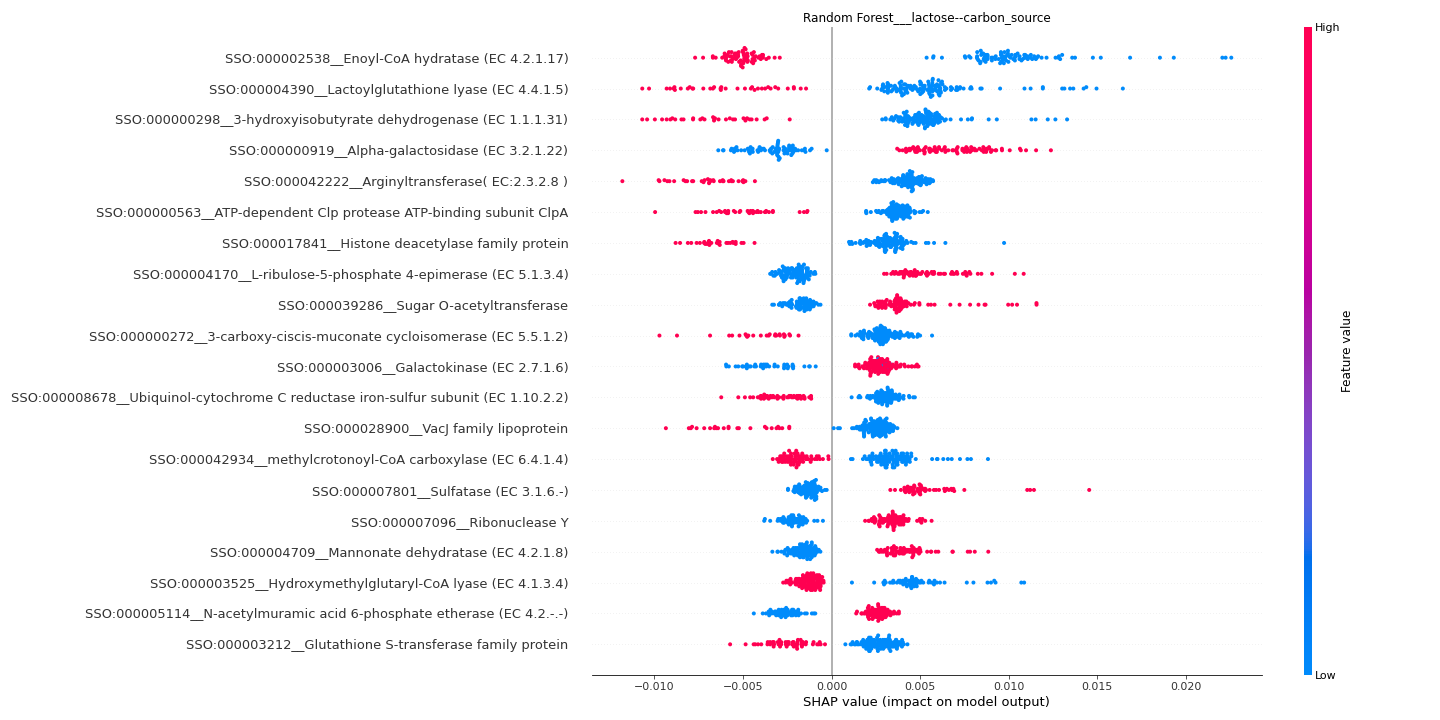

The table this chart was drawn from, first rows:
feature	importance
SSO:000002538__Enoyl-CoA hydratase (EC 4…	0.008175
SSO:000004390__Lactoylglutathione lyase …	0.005814
SSO:000000298__3-hydroxyisobutyrate dehy…	0.005651
SSO:000000919__Alpha-galactosidase (EC 3…	0.005244
SSO:000042222__Arginyltransferase( EC:2.…	0.004888
SSO:000000563__ATP-dependent Clp proteas…	0.004025
SSO:000017841__Histone deacetylase famil…	0.003787
SSO:000004170__L-ribulose-5-phosphate 4-…	0.003424
SSO:000039286__Sugar O-acetyltransferase	0.003146
SSO:000000272__3-carboxy-ciscis-muconate…	0.003124
SSO:000003006__Galactokinase (EC 2.7.1.6…	0.003023
SSO:000008678__Ubiquinol-cytochrome C re…	0.003012
SSO:000028900__VacJ family lipoprotein	0.002966
SSO:000042934__methylcrotonoyl-CoA carbo…	0.00294
SSO:000007801__Sulfatase (EC 3.1.6.-)	0.002926
SSO:000007096__Ribonuclease Y	0.002925
SSO:000004709__Mannonate dehydratase (EC…	0.0028
SSO:000003525__Hydroxymethylglutaryl-CoA…	0.002764
SSO:000005114__N-acetylmuramic acid 6-ph…	0.002622
SSO:000003212__Glutathione S-transferase…	0.00262
